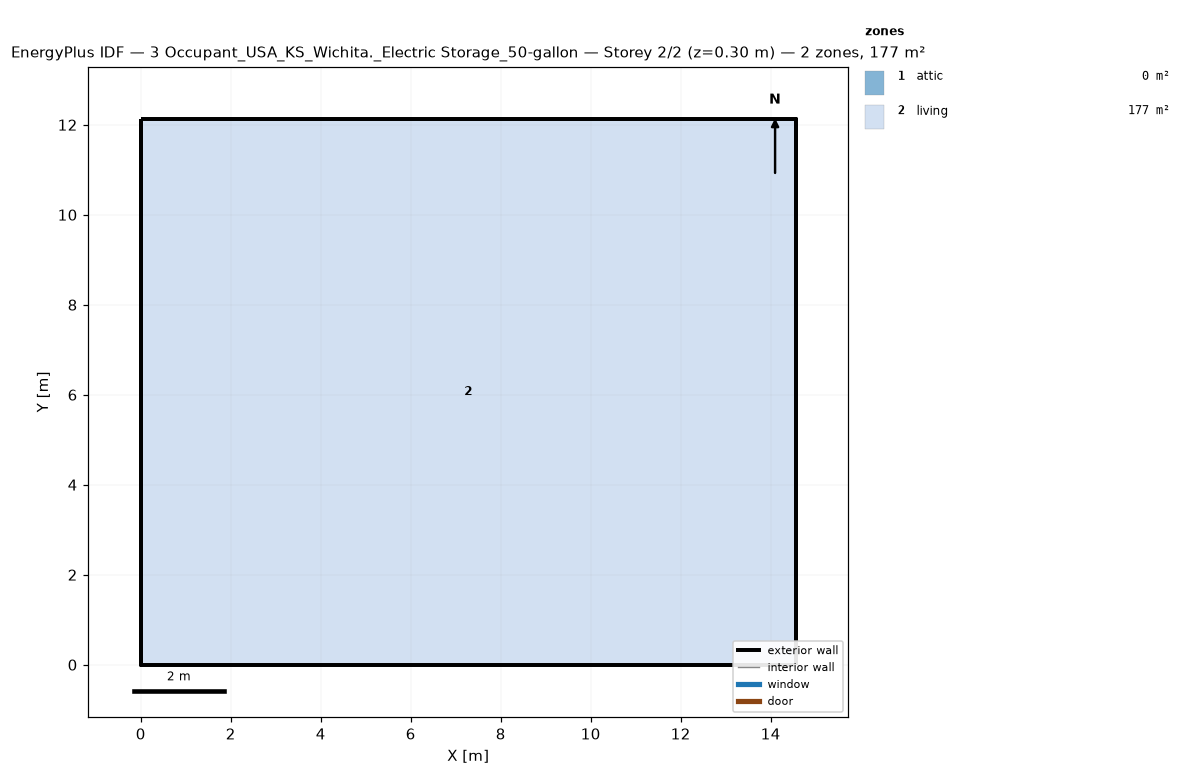
=== STOREY PLAN SPEC (per zone: floor XY polygon, exterior-wall plan segments, windows/doors) ===
zone 1: attic  (0.0 m²)
  exterior wall: (14.55, 0.00) – (14.55, 12.13) – (14.55, 6.06)  [18.2 m]
  exterior wall: (0.00, 12.13) – (0.00, 0.00) – (0.00, 6.06)  [18.2 m]
zone 2: living  (176.5 m²)
  floor: (0.00, 0.00) (0.00, 12.13) (14.55, 12.13) (14.55, 0.00)
  exterior wall: (0.00, 0.00) – (14.55, 0.00)  [14.6 m]
  exterior wall: (14.55, 0.00) – (14.55, 12.13)  [12.1 m]
  exterior wall: (14.55, 12.13) – (0.00, 12.13)  [14.6 m]
  exterior wall: (0.00, 12.13) – (0.00, 0.00)  [12.1 m]

=== DERIVED (storey summary) ===
Building: 3 Occupant_USA_KS_Wichita._Electric Storage_50-gallon
Storey: 2 of 2  (floor level z = 0.30 m)
Storey gross floor area: 176.5 m²
Zones on this storey: 2
  - attic: floor 0.0 m²; exterior wall 36.4 m (24.5 m²); WWR 0.0%
  - living: floor 176.5 m²; exterior wall 53.4 m (146.4 m²); WWR 0.0%
Zone adjacency: (none detected)